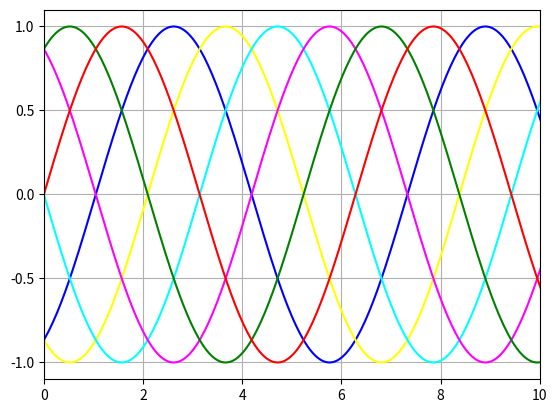

Source code (Python):
# -*- coding: utf-8 -*-
"""
Created on Thu Apr 25 16:56:31 2024

[redacted]
"""

import matplotlib.pyplot as plt
import numpy as np
import math as m
plt.yticks(np.arange(-1,11,0.5))
plt.grid(True)

colors=['b','yellow','cyan','magenta','g','r']

x=np.linspace(-10,10,500)

for i in range(6):
    y=[m.sin(z) for z in x]
    
    mx=[j+((i+1)*m.pi)/3 for j in x]
    plt.plot(mx,y,color=colors[i])
plt.xlim(0,10)
plt.show()